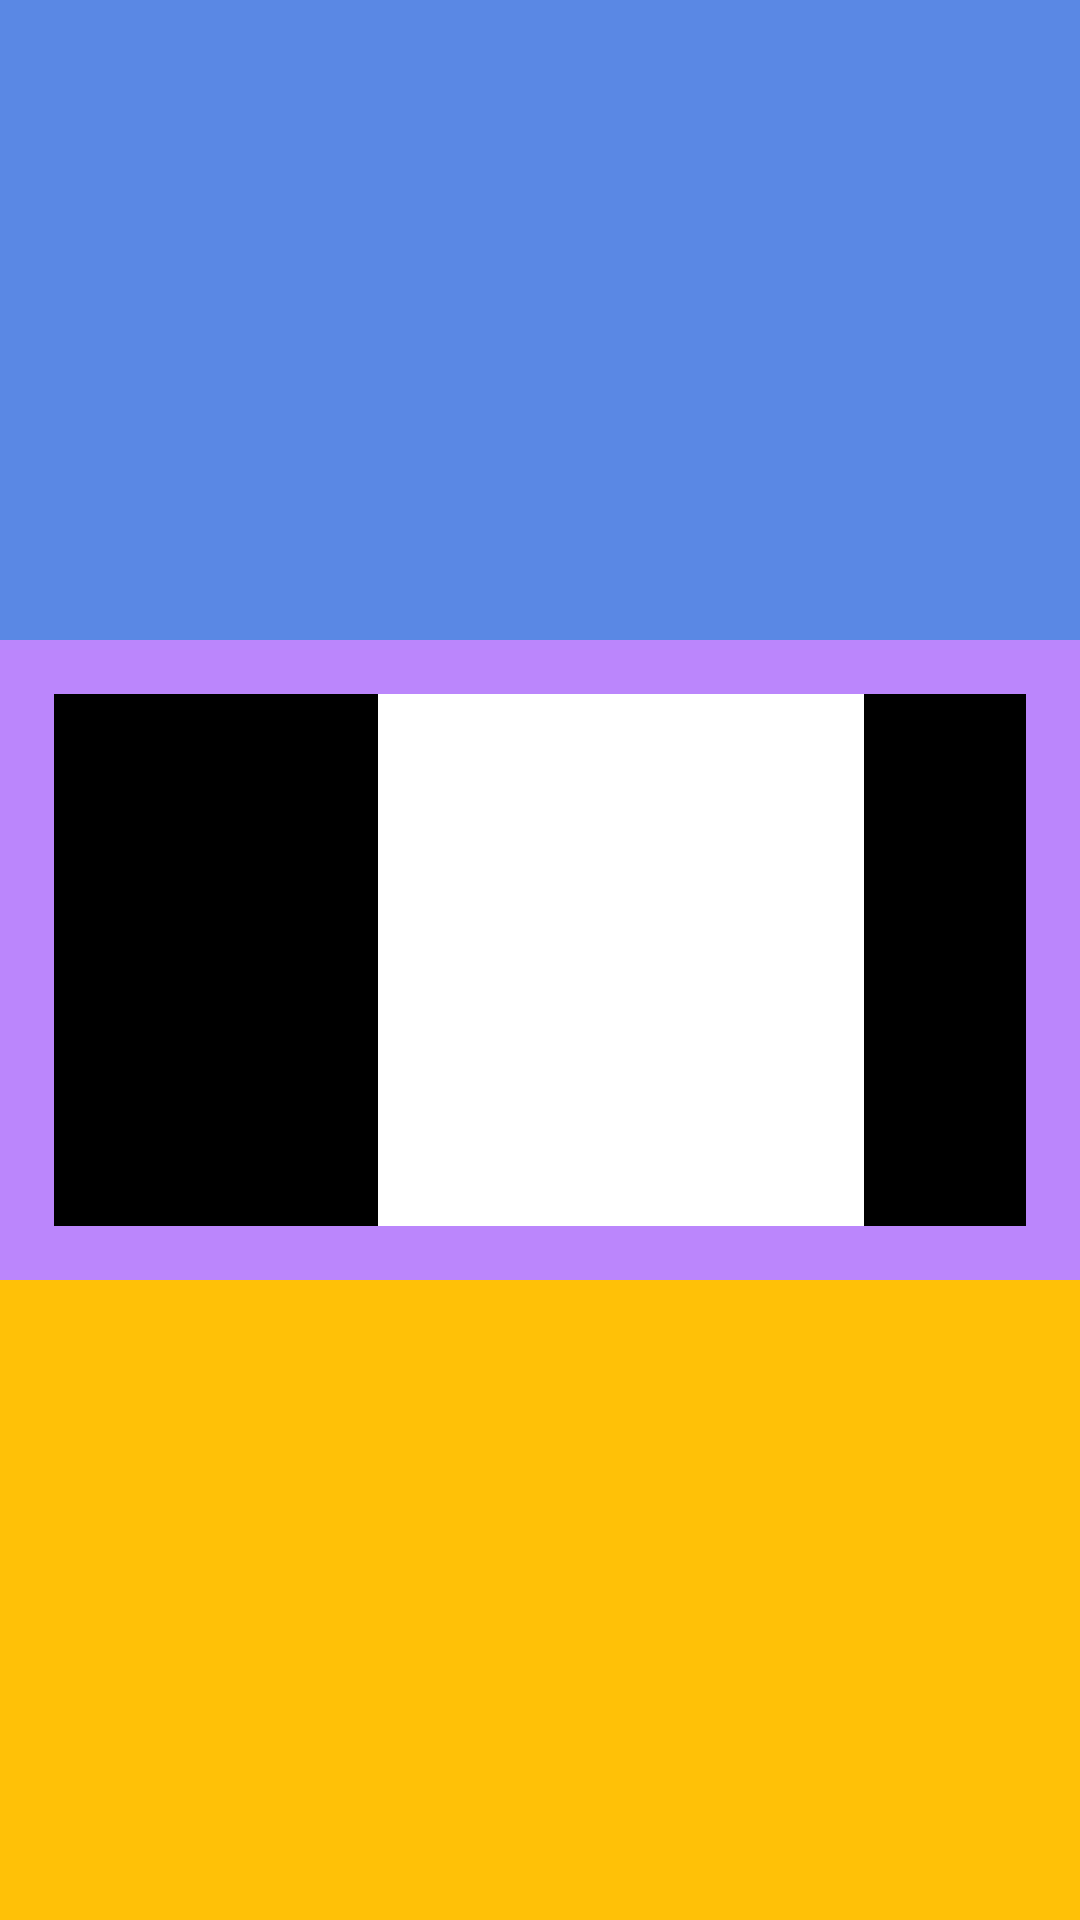

Write the Android layout XML for this screen, with the resource values it uses.
<!-- AndroidManifest.xml: application theme Theme.XMLUIPARTONE -->
<!-- res/layout/activity_layout_weight.xml -->
<?xml version="1.0" encoding="utf-8"?>
<LinearLayout xmlns:android="http://schemas.android.com/apk/res/android"
    xmlns:app="http://schemas.android.com/apk/res-auto"
    xmlns:tools="http://schemas.android.com/tools"
    android:id="@+id/main"
    android:layout_width="match_parent"
    android:layout_height="match_parent"
    android:orientation="vertical"
    tools:context=".view_groups.responsive_container.LayoutWeightInLinearLayout">


    <LinearLayout
        android:layout_width="match_parent"
        android:layout_height="match_parent"
        android:orientation="vertical">

        <LinearLayout
            android:layout_width="match_parent"
            android:layout_height="0dp"
            android:layout_weight="1"
            android:background="@color/ligth_blue" />

        <LinearLayout
            android:layout_width="match_parent"
            android:layout_height="0dp"
            android:layout_weight="1"
            android:background="@color/purple_200"
            android:orientation="horizontal"
            android:padding="18dp"
            android:weightSum="3">

            <LinearLayout
                android:layout_width="0dp"
                android:layout_height="match_parent"
                android:layout_weight="1"
                android:background="@color/black" />

            <LinearLayout
                android:layout_width="0dp"
                android:layout_height="match_parent"
                android:layout_weight="1.5"
                android:background="@color/white" />

            <LinearLayout
                android:layout_width="0dp"
                android:layout_height="match_parent"
                android:layout_weight="0.5"
                android:background="@color/black" />

        </LinearLayout>

        <LinearLayout
            android:layout_width="match_parent"
            android:layout_height="0dp"
            android:layout_weight="1"
            android:background="@color/yellow" />

    </LinearLayout>


</LinearLayout>
<!-- resources referenced by this layout -->
<resources>
  <color name="black">#FF000000</color>
  <color name="ligth_blue">#5A88E4</color>
  <color name="purple_200">#FFBB86FC</color>
  <color name="white">#FFFFFFFF</color>
  <color name="yellow">#FFC107</color>
  <style name="Theme.XMLUIPARTONE" parent="Theme.Material3.DayNight.NoActionBar">
          
          <item name="colorPrimary">@color/purple_500</item>
          <item name="colorPrimaryVariant">@color/purple_700</item>
          <item name="colorOnPrimary">@color/white</item>
          
          <item name="colorSecondary">@color/teal_200</item>
          <item name="colorSecondaryVariant">@color/teal_700</item>
          <item name="colorOnSecondary">@color/black</item>
          
          <item name="android:statusBarColor">?attr/colorPrimaryVariant</item>
          
      </style>
  <color name="purple_500">#FF6200EE</color>
  <color name="purple_700">#FF3700B3</color>
  <color name="teal_200">#FF03DAC5</color>
  <color name="teal_700">#FF018786</color>
</resources>
